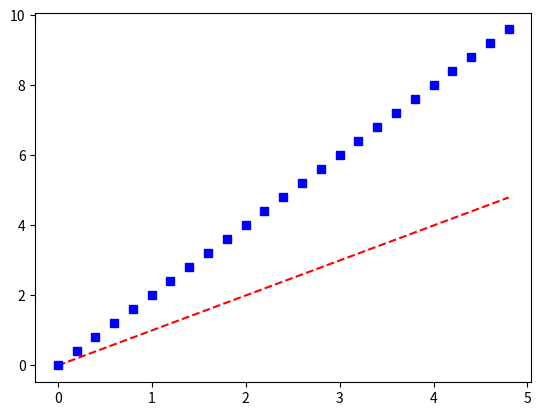

Source code (Python):
import numpy as np
import matplotlib.pyplot as plt

# evenly sampled time at 200ms intervals
t = np.arange(0., 5., 0.2) #start at 0, go till 5, jump 0.2

# red dashes, blue squares and green triangles
plt.plot(t, t, 'r--', t, 2*t, 'bs')
plt.show()